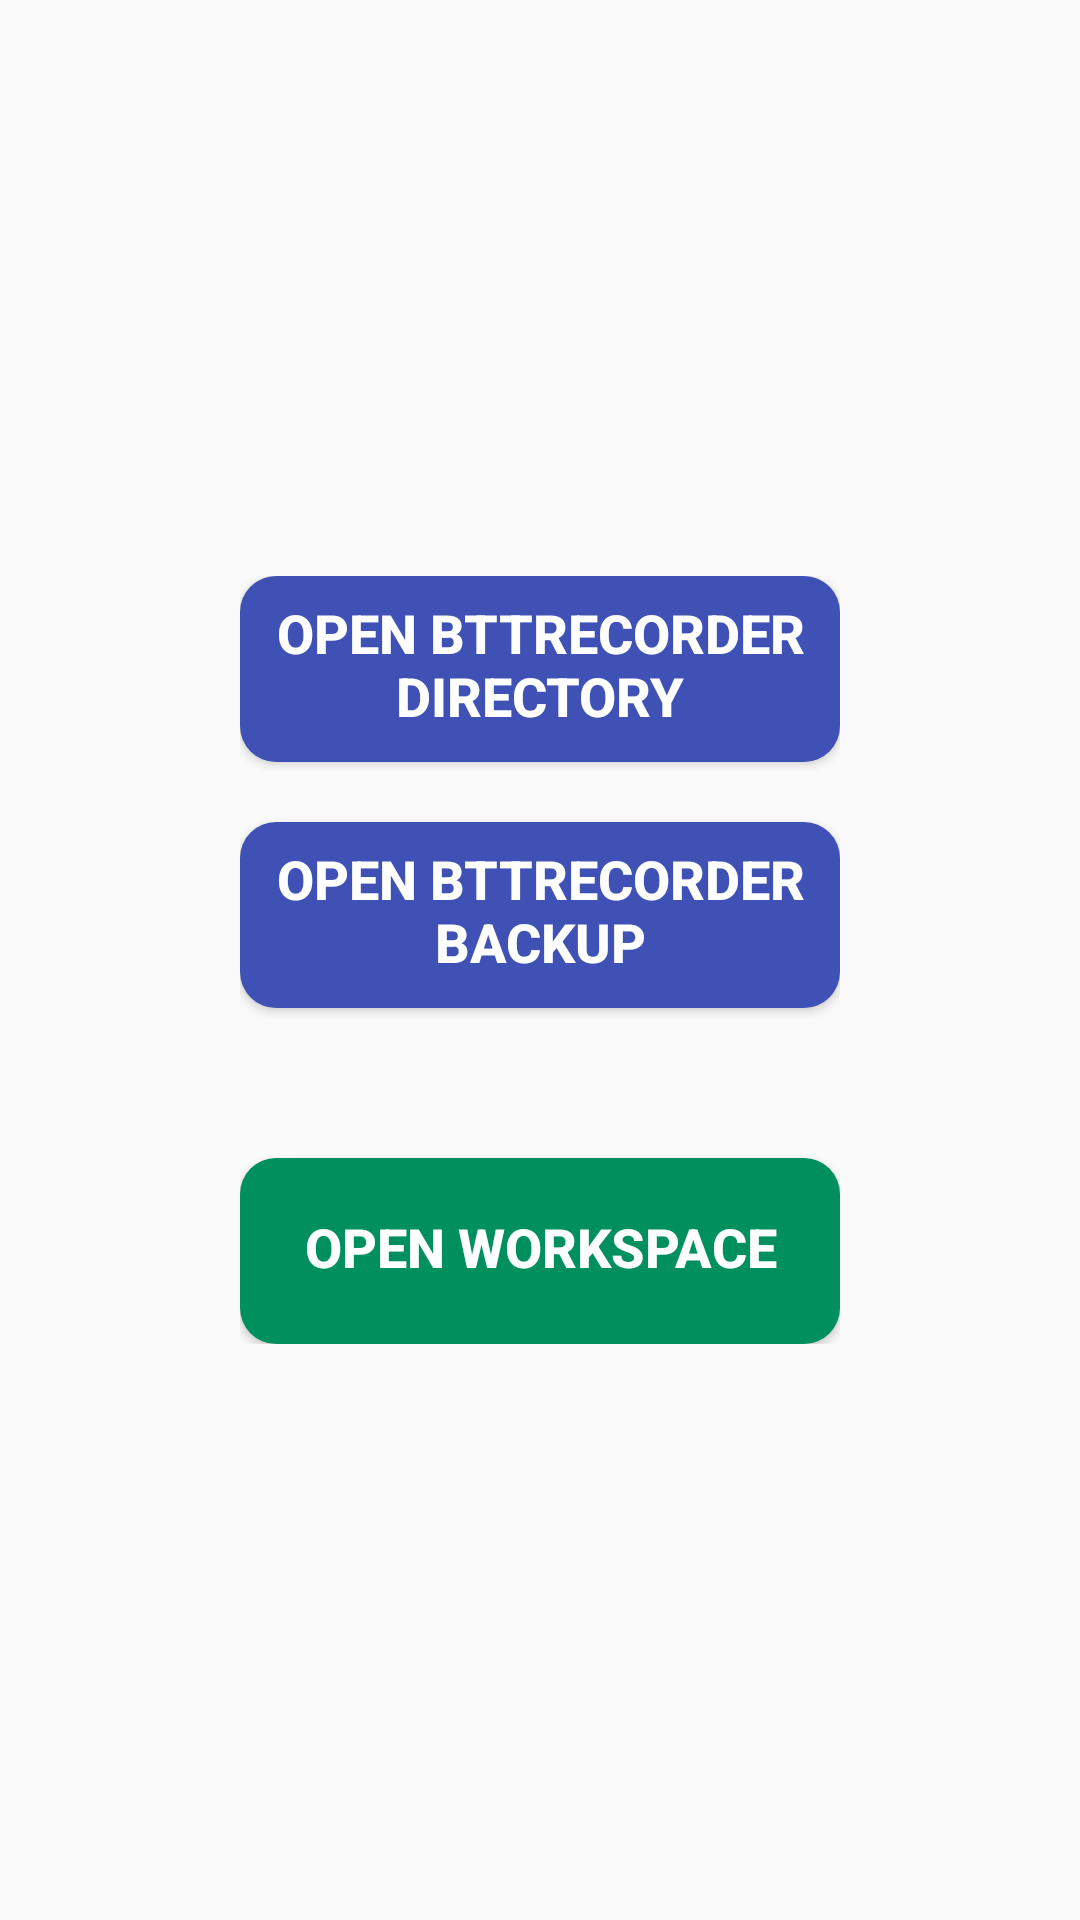

This screen was rendered from an Android layout file. Write that file and the resources it references.
<!-- AndroidManifest.xml: application theme Theme.AppCompat.Light.NoActionBar -->
<!-- res/layout/home_fragment.xml -->
<?xml version="1.0" encoding="utf-8"?>
<RelativeLayout xmlns:android="http://schemas.android.com/apk/res/android"
    android:layout_width="match_parent"
    android:layout_height="match_parent">

    <LinearLayout
        android:layout_width="wrap_content"
        android:layout_height="wrap_content"
        android:orientation="vertical"
        android:layout_centerInParent="true">

        <Button
            android:id="@+id/open_folder"
            android:layout_width="200dp"
            android:layout_height="62dp"
            android:background="@drawable/round_corner_primary"
            android:paddingHorizontal="8dp"
            android:paddingBottom="3dp"
            android:text="@string/open_folder"
            android:textAlignment="center"
            android:textColor="#FFFFFF"
            android:textSize="18sp"
            android:textStyle="bold" />

        <Space
            android:layout_width="match_parent"
            android:layout_height="20dp" />

        <Button
            android:id="@+id/open_backup"
            android:layout_width="200dp"
            android:layout_height="62dp"
            android:background="@drawable/round_corner_primary"
            android:paddingHorizontal="8dp"
            android:paddingBottom="3dp"
            android:text="@string/open_backup"
            android:textAlignment="center"
            android:textColor="#FFFFFF"
            android:textSize="18sp"
            android:textStyle="bold" />

        <Space
            android:layout_width="match_parent"
            android:layout_height="50dp" />

        <Button
            android:id="@+id/open_workspace"
            android:layout_width="200dp"
            android:layout_height="62dp"
            android:background="@drawable/round_corner_secondary"
            android:paddingHorizontal="8dp"
            android:paddingBottom="3dp"
            android:text="@string/open_workspace"
            android:textAlignment="center"
            android:textColor="#FFFFFF"
            android:textSize="18sp"
            android:textStyle="bold" />

    </LinearLayout>
</RelativeLayout>
<!-- resources referenced by this layout -->
<resources>
  <!-- drawable round_corner_primary (drawable) -->
  <?xml version="1.0" encoding="utf-8"?>
  <selector xmlns:android="http://schemas.android.com/apk/res/android">
      <item android:state_enabled="false">
          <shape xmlns:android="http://schemas.android.com/apk/res/android" >
              <corners android:radius="12dp" />
              <solid android:color="@color/darkGray"></solid>
          </shape>
      </item>
      <item>
          <shape android:shape="rectangle">
              <corners android:radius="12dp" />
              <solid android:color="@color/colorPrimary" />
          </shape>
      </item>
  </selector>
  <!-- drawable round_corner_secondary (drawable) -->
  <?xml version="1.0" encoding="utf-8"?>
  <selector xmlns:android="http://schemas.android.com/apk/res/android">
      <item android:state_enabled="false">
          <shape xmlns:android="http://schemas.android.com/apk/res/android" >
              <corners android:radius="12dp" />
              <solid android:color="@color/darkGray"></solid>
          </shape>
      </item>
      <item>
          <shape android:shape="rectangle">
              <corners android:radius="12dp" />
              <solid android:color="@color/colorAccentDark" />
          </shape>
      </item>
  </selector>
  <string name="open_backup">Open BTTRecorder Backup</string>
  <string name="open_folder">Open BTTRecorder Directory</string>
  <string name="open_workspace">Open Workspace</string>
  <color name="darkGray">#888888</color>
  <color name="colorPrimary">#3F51B5</color>
  <color name="colorAccentDark">#00905E</color>
</resources>
